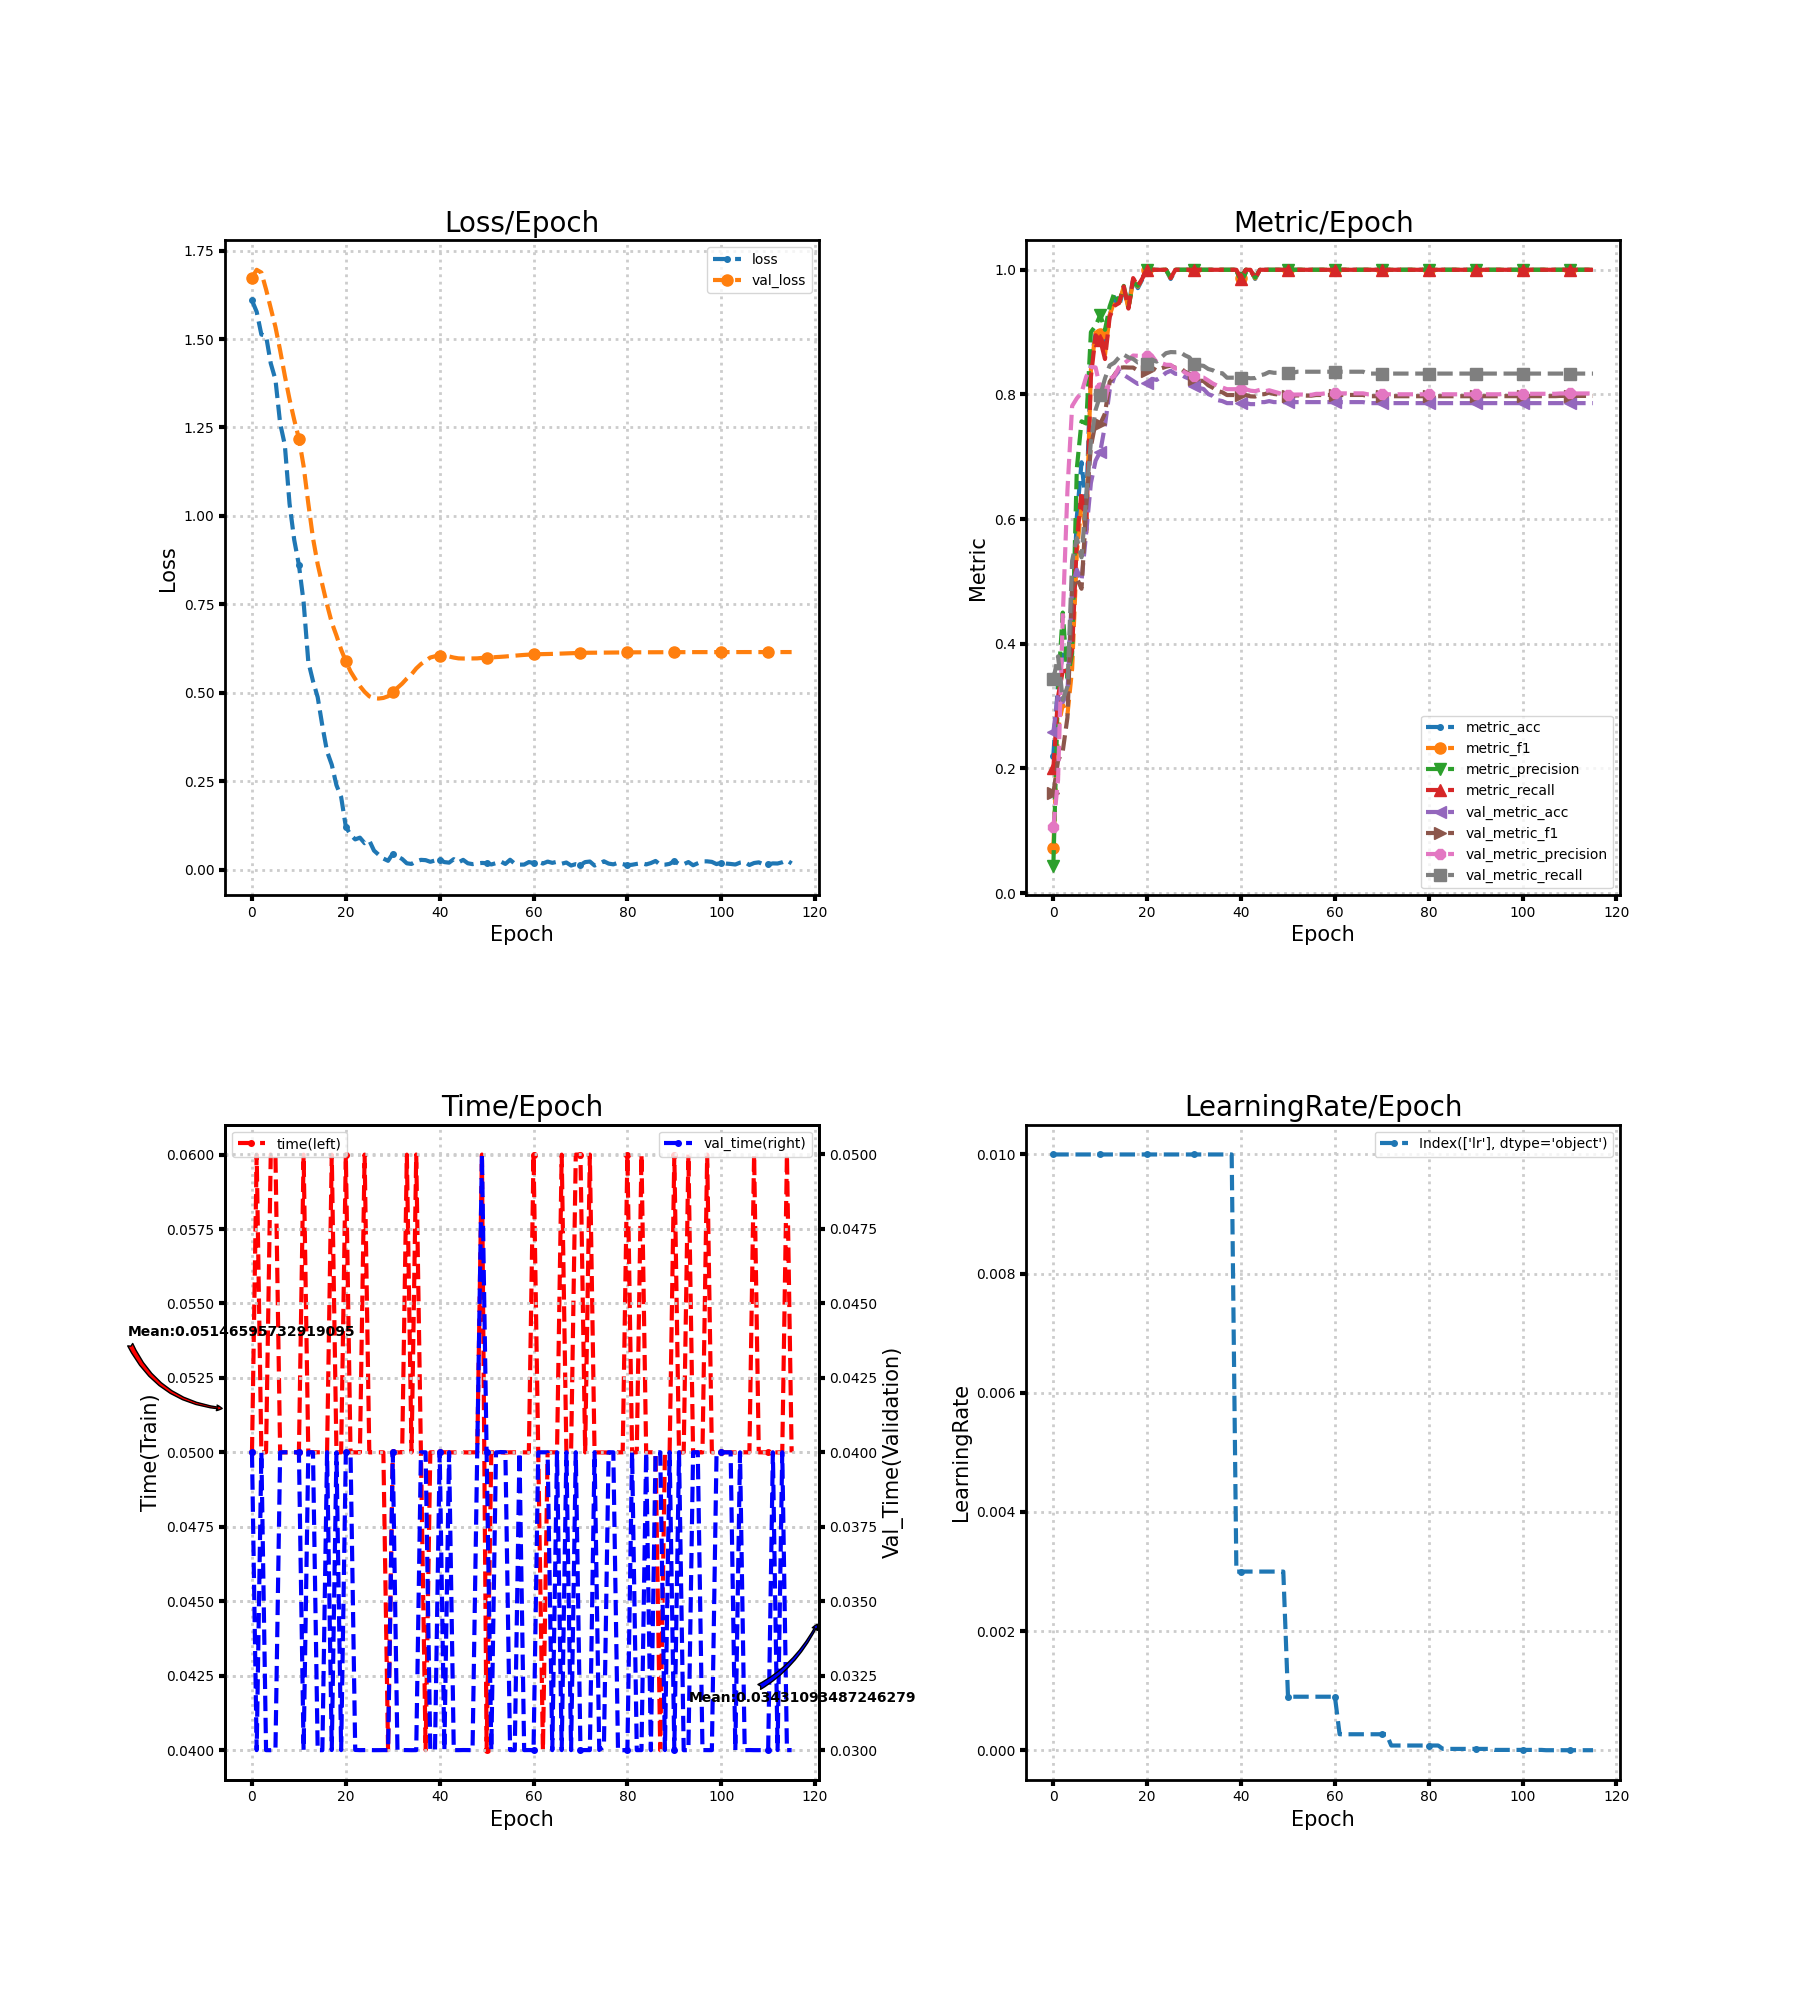

Data behind this chart, as committed beside it:
loss, metric_acc, metric_f1, metric_precision, metric_recall, time, lr, val_loss, val_metric_acc, val_metric_f1, val_metric_precision, val_metric_recall, val_time
1.609, 0.2206, 0.07229, 0.04412, 0.2, 0.05, 0.01, 1.674, 0.2577, 0.1601, 0.1056, 0.3429, 0.04
1.577, 0.3382, 0.2644, 0.3292, 0.3152, 0.06, 0.01, 1.696, 0.3209, 0.2127, 0.1818, 0.3797, 0.03
1.513, 0.3824, 0.3024, 0.45, 0.3562, 0.05, 0.01, 1.688, 0.3063, 0.2274, 0.4416, 0.3101, 0.04
1.509, 0.3824, 0.2863, 0.345, 0.3562, 0.05, 0.01, 1.64, 0.3209, 0.2818, 0.6462, 0.331, 0.03
1.431, 0.4265, 0.36, 0.3838, 0.3905, 0.06, 0.01, 1.587, 0.4911, 0.4898, 0.7815, 0.533, 0.03
1.385, 0.6029, 0.5461, 0.6814, 0.5632, 0.06, 0.01, 1.534, 0.5186, 0.5053, 0.7937, 0.5696, 0.03
1.262, 0.6912, 0.6234, 0.7568, 0.6441, 0.05, 0.01, 1.468, 0.5008, 0.4882, 0.803, 0.5386, 0.04
1.2, 0.6176, 0.5753, 0.7533, 0.5825, 0.05, 0.01, 1.396, 0.5786, 0.6198, 0.8283, 0.6354, 0.04
1.035, 0.8529, 0.8395, 0.9, 0.8283, 0.05, 0.01, 1.33, 0.658, 0.7165, 0.8441, 0.7245, 0.04
0.9324, 0.8971, 0.8993, 0.9102, 0.8949, 0.05, 0.01, 1.272, 0.6937, 0.755, 0.8433, 0.7753, 0.04
0.8614, 0.8971, 0.8972, 0.9275, 0.887, 0.05, 0.01, 1.219, 0.7083, 0.7528, 0.8097, 0.7988, 0.04
0.7569, 0.8824, 0.8636, 0.9037, 0.8568, 0.06, 0.01, 1.141, 0.7504, 0.7695, 0.7883, 0.8256, 0.03
0.5878, 0.9265, 0.9273, 0.9412, 0.9244, 0.05, 0.01, 1.035, 0.8071, 0.8202, 0.8247, 0.8465, 0.04
0.5332, 0.9559, 0.9492, 0.9631, 0.9422, 0.05, 0.01, 0.9372, 0.8282, 0.8313, 0.8297, 0.8509, 0.04
0.4879, 0.9412, 0.9466, 0.9474, 0.9467, 0.05, 0.01, 0.8635, 0.8379, 0.8425, 0.8437, 0.8595, 0.03
0.4064, 0.9706, 0.9729, 0.9742, 0.9733, 0.05, 0.01, 0.8055, 0.8314, 0.8435, 0.8496, 0.8638, 0.03
0.3341, 0.9412, 0.9373, 0.9394, 0.9378, 0.05, 0.01, 0.7492, 0.8266, 0.8431, 0.8551, 0.8594, 0.04
0.2969, 0.9853, 0.9826, 0.98, 0.9867, 0.06, 0.01, 0.6986, 0.8217, 0.8431, 0.8624, 0.857, 0.03
0.239, 0.9706, 0.9729, 0.9742, 0.9733, 0.05, 0.01, 0.6619, 0.8169, 0.8384, 0.862, 0.8513, 0.04
0.2056, 0.9853, 0.9867, 0.9875, 0.9867, 0.05, 0.01, 0.6221, 0.8185, 0.8397, 0.8626, 0.8526, 0.03
0.1215, 1.0, 1.0, 1.0, 1.0, 0.06, 0.01, 0.5892, 0.8185, 0.8383, 0.8615, 0.8495, 0.04
0.09905, 1.0, 1.0, 1.0, 1.0, 0.05, 0.01, 0.5605, 0.825, 0.8431, 0.8621, 0.8559, 0.04
0.08579, 1.0, 1.0, 1.0, 1.0, 0.05, 0.01, 0.5391, 0.8233, 0.8383, 0.8517, 0.8527, 0.03
0.09075, 1.0, 1.0, 1.0, 1.0, 0.05, 0.01, 0.5191, 0.8282, 0.8419, 0.8502, 0.8595, 0.03
0.0751, 1.0, 1.0, 1.0, 1.0, 0.06, 0.01, 0.5029, 0.8347, 0.8445, 0.8476, 0.8662, 0.03
0.08254, 0.9853, 0.9867, 0.9875, 0.9867, 0.05, 0.01, 0.4902, 0.8379, 0.8463, 0.8474, 0.868, 0.03
0.05419, 1.0, 1.0, 1.0, 1.0, 0.05, 0.01, 0.4849, 0.8331, 0.8427, 0.8414, 0.8677, 0.03
0.04233, 1.0, 1.0, 1.0, 1.0, 0.05, 0.01, 0.4839, 0.8331, 0.8429, 0.8415, 0.8681, 0.03
0.03163, 1.0, 1.0, 1.0, 1.0, 0.05, 0.01, 0.4856, 0.8282, 0.8367, 0.8351, 0.8629, 0.03
0.02524, 1.0, 1.0, 1.0, 1.0, 0.04, 0.01, 0.4903, 0.825, 0.8333, 0.8318, 0.8594, 0.03
0.0455, 1.0, 1.0, 1.0, 1.0, 0.05, 0.01, 0.5023, 0.8136, 0.8253, 0.83, 0.8486, 0.04
0.03758, 1.0, 1.0, 1.0, 1.0, 0.05, 0.01, 0.5143, 0.8104, 0.8226, 0.8277, 0.8468, 0.03
0.03041, 1.0, 1.0, 1.0, 1.0, 0.05, 0.01, 0.526, 0.8088, 0.8215, 0.827, 0.8458, 0.03
0.01813, 1.0, 1.0, 1.0, 1.0, 0.06, 0.01, 0.5405, 0.8006, 0.8147, 0.8224, 0.8409, 0.03
0.01636, 1.0, 1.0, 1.0, 1.0, 0.05, 0.01, 0.5524, 0.7974, 0.8106, 0.8174, 0.8387, 0.03
0.02373, 1.0, 1.0, 1.0, 1.0, 0.06, 0.01, 0.5688, 0.7909, 0.8054, 0.8139, 0.8343, 0.03
0.02794, 1.0, 1.0, 1.0, 1.0, 0.05, 0.01, 0.5812, 0.7893, 0.8035, 0.8111, 0.834, 0.04
0.02712, 1.0, 1.0, 1.0, 1.0, 0.04, 0.01, 0.5906, 0.7861, 0.7991, 0.8084, 0.8269, 0.04
0.02245, 1.0, 1.0, 1.0, 1.0, 0.05, 0.01, 0.5998, 0.7861, 0.7991, 0.8084, 0.8269, 0.03
0.02612, 1.0, 1.0, 1.0, 1.0, 0.05, 0.003, 0.6033, 0.7861, 0.7991, 0.8084, 0.8269, 0.03
0.02883, 0.9853, 0.9861, 0.9875, 0.9857, 0.05, 0.003, 0.6035, 0.7861, 0.7991, 0.8084, 0.8269, 0.04
0.02158, 1.0, 1.0, 1.0, 1.0, 0.05, 0.003, 0.6028, 0.7861, 0.7991, 0.8084, 0.8269, 0.03
0.02008, 1.0, 1.0, 1.0, 1.0, 0.05, 0.003, 0.6028, 0.7844, 0.7969, 0.806, 0.8259, 0.04
0.02992, 0.9853, 0.9861, 0.9875, 0.9857, 0.05, 0.003, 0.5996, 0.7844, 0.7966, 0.8052, 0.8263, 0.03
0.02076, 1.0, 1.0, 1.0, 1.0, 0.05, 0.003, 0.5974, 0.7877, 0.8, 0.8073, 0.8305, 0.03
0.02796, 1.0, 1.0, 1.0, 1.0, 0.05, 0.003, 0.597, 0.7877, 0.8005, 0.8049, 0.8324, 0.03
0.01823, 1.0, 1.0, 1.0, 1.0, 0.05, 0.003, 0.5971, 0.7893, 0.8029, 0.8066, 0.836, 0.03
0.01591, 1.0, 1.0, 1.0, 1.0, 0.05, 0.003, 0.5972, 0.7877, 0.8007, 0.8045, 0.8347, 0.03
0.01807, 1.0, 1.0, 1.0, 1.0, 0.05, 0.003, 0.5974, 0.7877, 0.7998, 0.8024, 0.8347, 0.04
0.01922, 1.0, 1.0, 1.0, 1.0, 0.06, 0.003, 0.5987, 0.7877, 0.798, 0.7996, 0.8347, 0.05
0.01853, 1.0, 1.0, 1.0, 1.0, 0.04, 0.0009, 0.5993, 0.7877, 0.798, 0.7996, 0.8347, 0.04
0.01496, 1.0, 1.0, 1.0, 1.0, 0.05, 0.0009, 0.5999, 0.7877, 0.798, 0.7996, 0.8347, 0.03
0.01864, 1.0, 1.0, 1.0, 1.0, 0.05001, 0.0009, 0.601, 0.7877, 0.7984, 0.7998, 0.8364, 0.03999
0.02332, 1.0, 1.0, 1.0, 1.0, 0.05, 0.0009, 0.6018, 0.7877, 0.7984, 0.7998, 0.8364, 0.04001
0.01638, 1.0, 1.0, 1.0, 1.0, 0.04999, 0.0009, 0.6027, 0.7877, 0.798, 0.7994, 0.8364, 0.04
0.0282, 1.0, 1.0, 1.0, 1.0, 0.05, 0.0009, 0.6039, 0.7877, 0.798, 0.7994, 0.8364, 0.03
0.01712, 1.0, 1.0, 1.0, 1.0, 0.05, 0.0009, 0.605, 0.7877, 0.7991, 0.8009, 0.8364, 0.03
0.01447, 1.0, 1.0, 1.0, 1.0, 0.05, 0.0009, 0.6062, 0.7877, 0.7991, 0.8009, 0.8364, 0.04
0.01458, 1.0, 1.0, 1.0, 1.0, 0.05, 0.0009, 0.6072, 0.7877, 0.7992, 0.8017, 0.8364, 0.03
0.02167, 1.0, 1.0, 1.0, 1.0, 0.05, 0.0009, 0.608, 0.7877, 0.7992, 0.8017, 0.8364, 0.03
... 56 more rows
